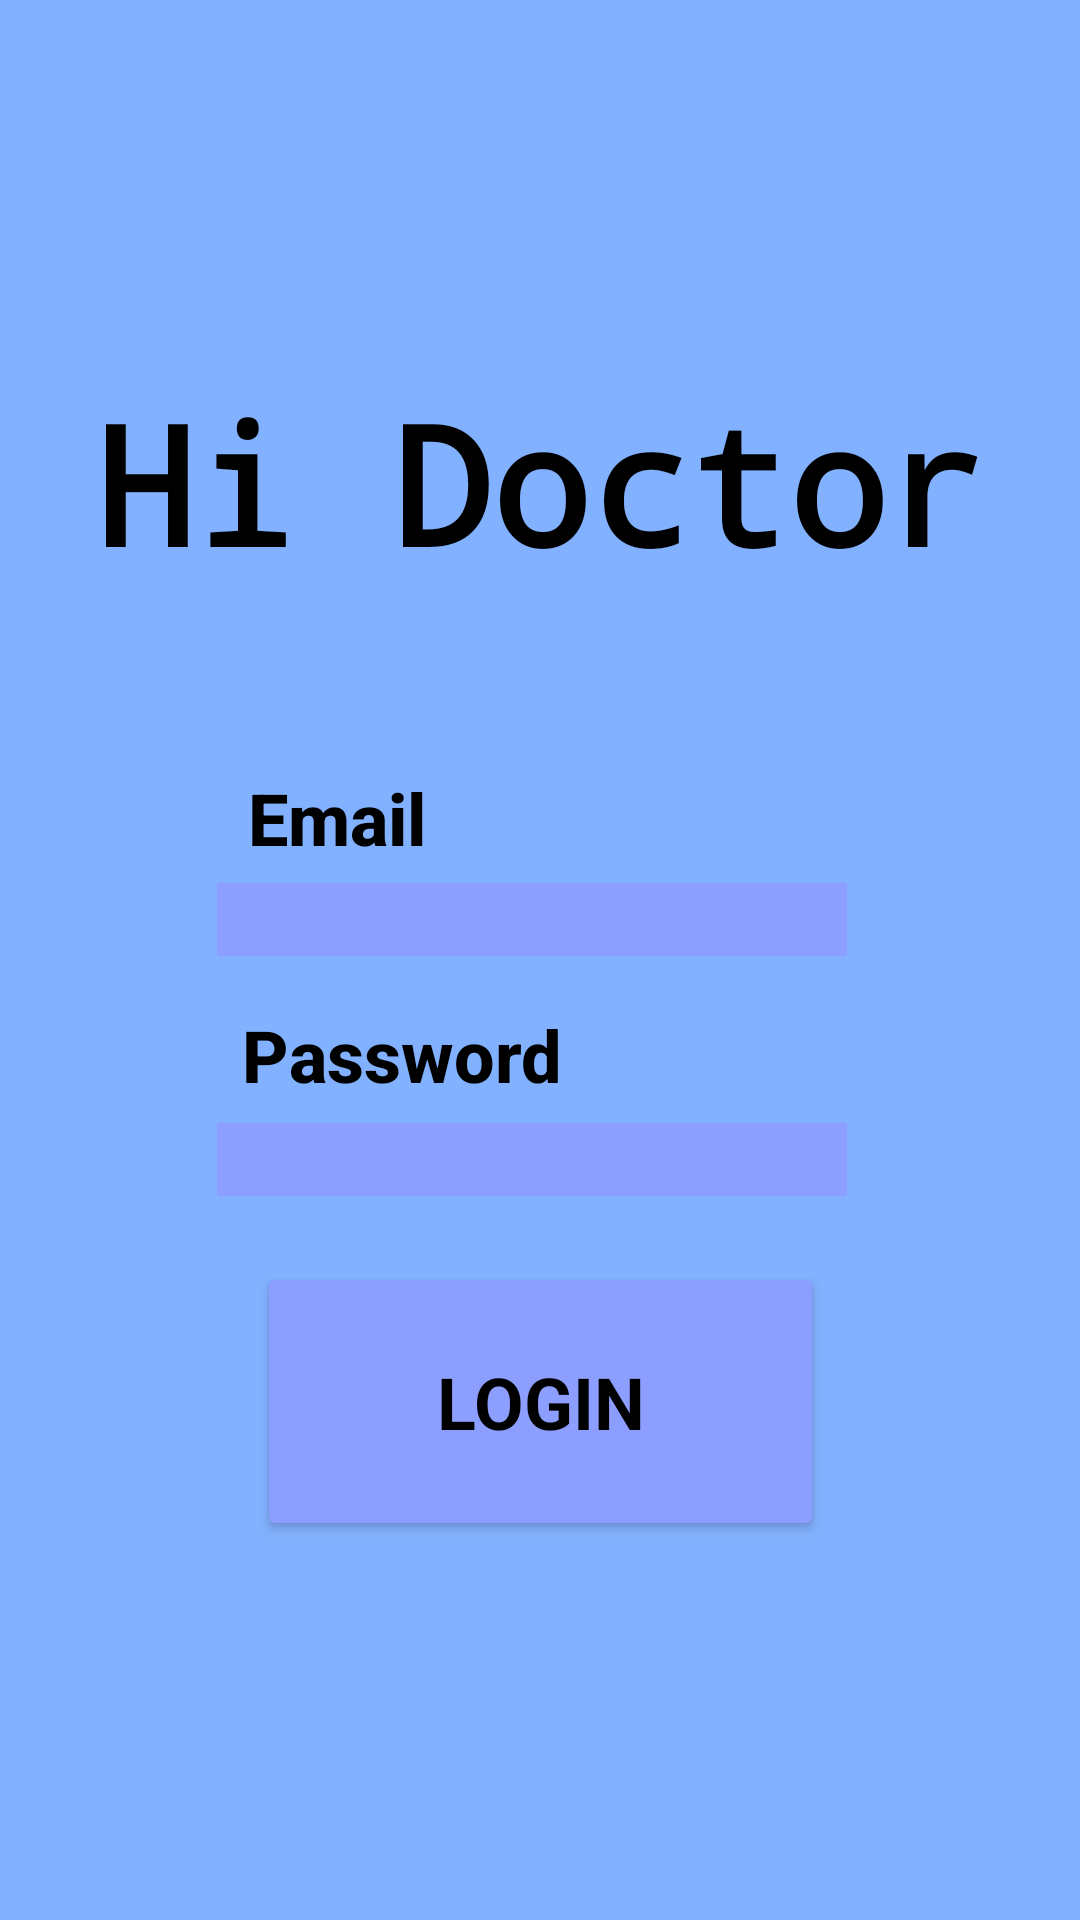

The Android layout XML behind this screen, and the referenced resources:
<!-- AndroidManifest.xml: application theme Theme.HiDoctor -->
<!-- res/layout/activity_main.xml -->
<?xml version="1.0" encoding="utf-8"?>
<androidx.constraintlayout.widget.ConstraintLayout xmlns:android="http://schemas.android.com/apk/res/android"
    xmlns:app="http://schemas.android.com/apk/res-auto"
    xmlns:tools="http://schemas.android.com/tools"
    android:layout_width="match_parent"
    android:layout_height="match_parent"
    android:background="#8C9EFF"
    tools:context=".Login">

    <view
        android:id="@+id/view"
        class="com.google.android.material.textfield.TextInputLayout"
        android:layout_width="413dp"
        android:layout_height="739dp"
        android:background="#82B1FF"
        app:layout_constraintBottom_toBottomOf="parent"
        app:layout_constraintEnd_toEndOf="parent"
        app:layout_constraintHorizontal_bias="1.0"
        app:layout_constraintStart_toStartOf="parent"
        app:layout_constraintTop_toTopOf="parent"
        app:layout_constraintVertical_bias="0.886" />

    <Button
        android:id="@+id/login"
        android:layout_width="189dp"
        android:layout_height="93dp"
        android:soundEffectsEnabled="true"
        android:text="Login"
        android:textColor="#000000"
        android:textSize="24sp"
        android:textStyle="bold"
        android:typeface="sans"
        app:backgroundTint="#8C9EFF"
        app:icon="@android:drawable/ic_lock_idle_lock"
        app:iconSize="50dp"
        app:iconTint="#000000"
        app:layout_constraintBottom_toBottomOf="parent"
        app:layout_constraintEnd_toEndOf="parent"
        app:layout_constraintStart_toStartOf="parent"
        app:layout_constraintTop_toTopOf="parent"
        app:layout_constraintVertical_bias="0.769"
        app:shapeAppearance="@style/TextAppearance.AppCompat.Light.SearchResult.Title" />

    <TextView
        android:id="@+id/tvTitle"
        android:layout_width="wrap_content"
        android:layout_height="wrap_content"
        android:gravity="center"
        android:rotationX="0"
        android:rotationY="0"
        android:text="Hi Doctor"
        android:textAppearance="@style/TextAppearance.AppCompat.Large"
        android:textColor="#000000"
        android:textSize="55sp"
        android:textStyle="bold"
        android:typeface="monospace"
        app:layout_constraintBottom_toBottomOf="parent"
        app:layout_constraintEnd_toEndOf="parent"
        app:layout_constraintStart_toStartOf="parent"
        app:layout_constraintTop_toTopOf="parent"
        app:layout_constraintVertical_bias="0.219" />

    <TextView
        android:id="@+id/tvTitle3"
        android:layout_width="wrap_content"
        android:layout_height="wrap_content"
        android:text="Email"
        android:textAppearance="@style/TextAppearance.AppCompat.Body2"
        android:textColor="#000000"
        android:textSize="24sp"
        android:textStyle="bold"
        app:layout_constraintBottom_toBottomOf="parent"
        app:layout_constraintEnd_toEndOf="parent"
        app:layout_constraintHorizontal_bias="0.275"
        app:layout_constraintStart_toStartOf="parent"
        app:layout_constraintTop_toTopOf="parent"
        app:layout_constraintVertical_bias="0.422" />

    <EditText
        android:id="@+id/email"
        android:layout_width="wrap_content"
        android:layout_height="wrap_content"
        android:background="#8C9EFF"
        android:ems="10"
        android:inputType="textEmailAddress"
        app:layout_constraintBottom_toBottomOf="parent"
        app:layout_constraintEnd_toEndOf="parent"
        app:layout_constraintHorizontal_bias="0.482"
        app:layout_constraintStart_toStartOf="parent"
        app:layout_constraintTop_toTopOf="parent"
        app:layout_constraintVertical_bias="0.478" />

    <EditText
        android:id="@+id/password"
        android:layout_width="wrap_content"
        android:layout_height="wrap_content"
        android:background="#8C9EFF"
        android:ems="10"
        android:inputType="textPassword"
        app:layout_constraintBottom_toBottomOf="parent"
        app:layout_constraintEnd_toEndOf="parent"
        app:layout_constraintHorizontal_bias="0.482"
        app:layout_constraintStart_toStartOf="parent"
        app:layout_constraintTop_toTopOf="parent"
        app:layout_constraintVertical_bias="0.608" />

    <TextView
        android:id="@+id/labelPassword"
        android:layout_width="wrap_content"
        android:layout_height="wrap_content"
        android:text="Password"
        android:textAppearance="@style/TextAppearance.AppCompat.Body2"
        android:textColor="#000000"
        android:textSize="24sp"
        android:textStyle="bold"
        app:layout_constraintBottom_toBottomOf="parent"
        app:layout_constraintEnd_toEndOf="parent"
        app:layout_constraintHorizontal_bias="0.318"
        app:layout_constraintStart_toStartOf="parent"
        app:layout_constraintTop_toTopOf="parent"
        app:layout_constraintVertical_bias="0.552" />

</androidx.constraintlayout.widget.ConstraintLayout>
<!-- resources referenced by this layout -->
<resources>
  <style name="Theme.HiDoctor" parent="Theme.MaterialComponents.DayNight.DarkActionBar">
          
          <item name="colorPrimary">@color/purple_500</item>
          <item name="colorPrimaryVariant">@color/black</item>
          <item name="colorOnPrimary">@color/white</item>
          
          <item name="colorSecondary">@color/purple_500</item>
          <item name="colorSecondaryVariant">@color/purple_500</item>
          <item name="colorOnSecondary">@color/black</item>
          
          <item name="android:statusBarColor" tools:targetApi="l">?attr/colorPrimaryVariant</item>
          
      </style>
  <!-- not gathered from this repository: default colours our renderer supplied (Android Studio template values) -->
  <color name="purple_500">#FF6200EE</color>
  <color name="black">#FF000000</color>
  <color name="white">#FFFFFFFF</color>
</resources>
